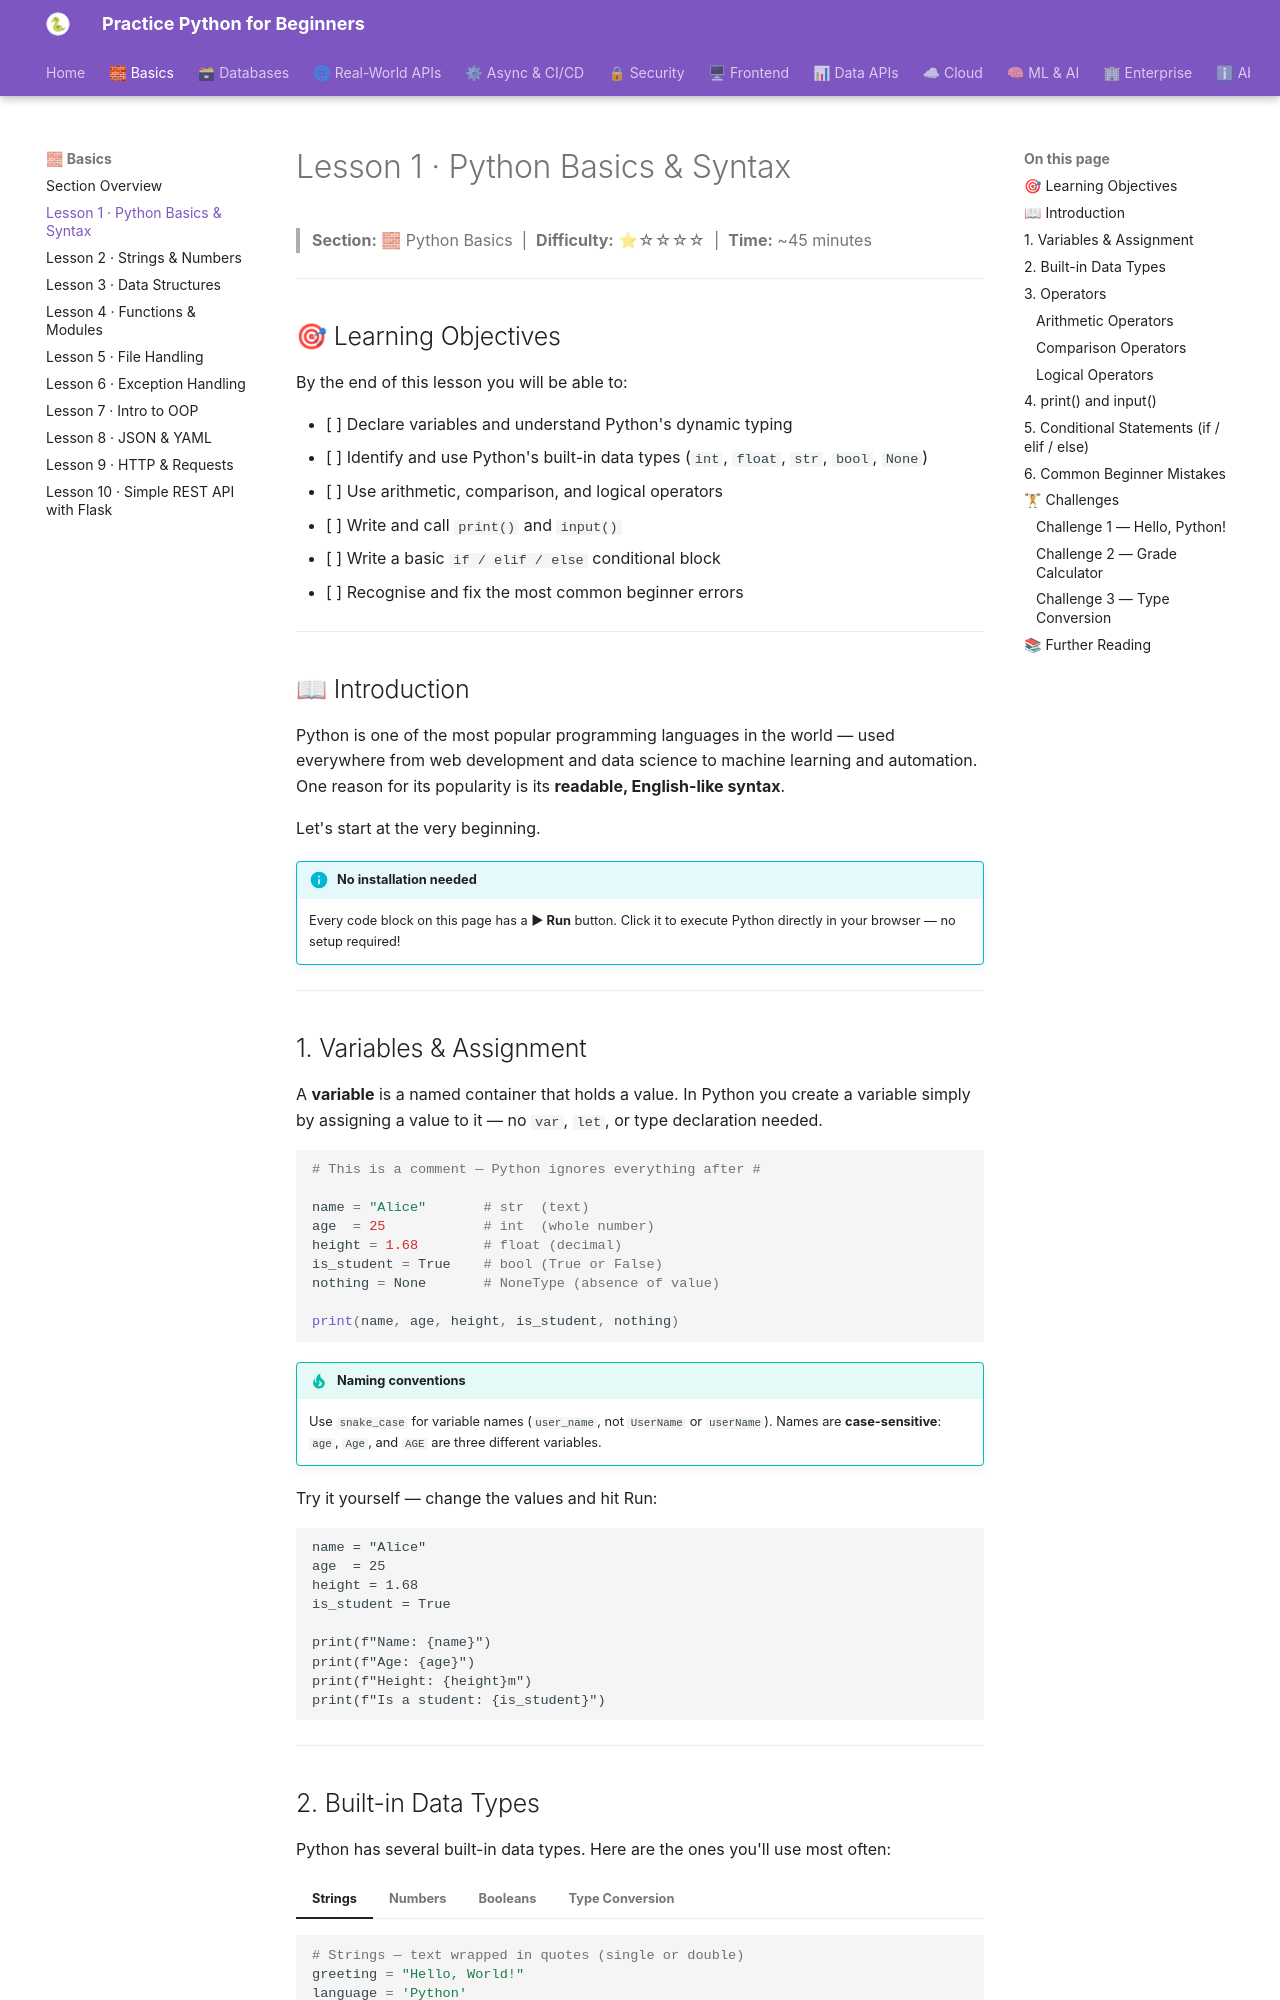

repository: practice-python-for-beginners/practice-python-for-beginners.github.io · page: 01-basics/01-python-basics-and-syntax/index.html · generator: mkdocs

---
title: "Lesson 1 · Python Basics & Syntax"
description: "Learn Python's core syntax: variables, data types, operators, print/input, and your first if/elif/else block — with live in-browser code examples."
---

# Lesson 1 · Python Basics & Syntax

> **Section:** 🧱 Python Basics &nbsp;|&nbsp; **Difficulty:** ⭐☆☆☆☆ &nbsp;|&nbsp; **Time:** ~45 minutes

---

## 🎯 Learning Objectives

By the end of this lesson you will be able to:

- [ ] Declare variables and understand Python's dynamic typing
- [ ] Identify and use Python's built-in data types (`int`, `float`, `str`, `bool`, `None`)
- [ ] Use arithmetic, comparison, and logical operators
- [ ] Write and call `print()` and `input()`
- [ ] Write a basic `if / elif / else` conditional block
- [ ] Recognise and fix the most common beginner errors

---

## 📖 Introduction

Python is one of the most popular programming languages in the world — used everywhere from web development and data science to machine learning and automation. One reason for its popularity is its **readable, English-like syntax**.

Let's start at the very beginning.

!!! info "No installation needed"
    Every code block on this page has a **▶ Run** button. Click it to execute Python directly in your browser — no setup required!

---

## 1. Variables & Assignment

A **variable** is a named container that holds a value. In Python you create a variable simply by assigning a value to it — no `var`, `let`, or type declaration needed.

```python
# This is a comment — Python ignores everything after #

name = "Alice"       # str  (text)
age  = 25            # int  (whole number)
height = 1.68        # float (decimal)
is_student = True    # bool (True or False)
nothing = None       # NoneType (absence of value)

print(name, age, height, is_student, nothing)
```

!!! tip "Naming conventions"
    Use `snake_case` for variable names (`user_name`, not `UserName` or `userName`).
    Names are **case-sensitive**: `age`, `Age`, and `AGE` are three different variables.

Try it yourself — change the values and hit Run:

<div class="pyodide-runner" data-mode="run">
<pre><code class="language-python">name = "Alice"
age  = 25
height = 1.68
is_student = True

print(f"Name: {name}")
print(f"Age: {age}")
print(f"Height: {height}m")
print(f"Is a student: {is_student}")
</code></pre>
</div>

---
